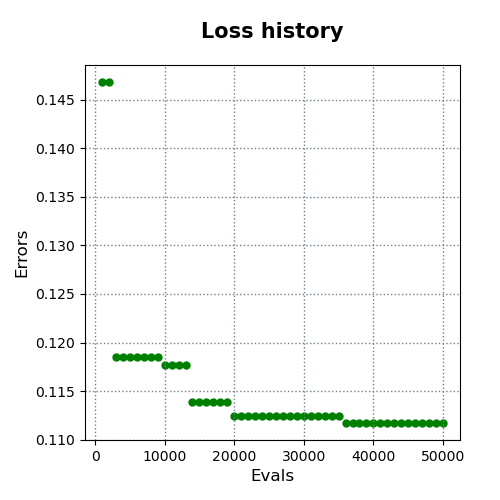

The table this chart was drawn from, first rows:
evals, errors
1000, 0.1468
2000, 0.1468
3000, 0.1185
4000, 0.1185
5000, 0.1185
6000, 0.1185
7000, 0.1185
8000, 0.1185
9000, 0.1185
10000, 0.1177
11000, 0.1177
12000, 0.1177
13000, 0.1177
14000, 0.1139
15000, 0.1139
16000, 0.1139
17000, 0.1139
18000, 0.1139
19000, 0.1139
20000, 0.1124
21000, 0.1124
22000, 0.1124
23000, 0.1124
24000, 0.1124
25000, 0.1124
26000, 0.1124
27000, 0.1124
28000, 0.1124
29000, 0.1124
30000, 0.1124
31000, 0.1124
32000, 0.1124
33000, 0.1124
34000, 0.1124
35000, 0.1124
36000, 0.1117
37000, 0.1117
38000, 0.1117
39000, 0.1117
40000, 0.1117
41000, 0.1117
42000, 0.1117
43000, 0.1117
44000, 0.1117
45000, 0.1117
46000, 0.1117
47000, 0.1117
48000, 0.1117
49000, 0.1117
50000, 0.1117
